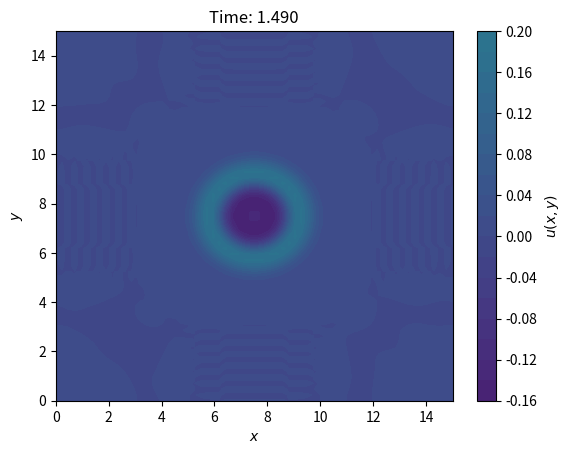

Python code for this plot:
#!/usr/bin/env python

__author__ = 'Daniel Elisabethsønn Antonsen, UiT Arctic University of Norway'

# Importing libraries and modules
import numpy as np
import scipy.fft as sfft
import matplotlib.pyplot as plt


# Initial conditions
class wave_eq:

    def __init__(self, 
                 Nx: int = 64, 
                 Ny: int = 64,
                 Lx: float = 15.0,
                 Ly: float = 15.0,
                 T: float = 1.5,
                 dt: float = 1e-2,
                 c: float = 1.0,
                 dims: str = '1D'
                 ) -> None:
        # Storing dims
        self.dims = dims

        if dims == '1D':
            assert c * dt / (Lx / Nx) <= 1, 'CLF condition violated'
            
            # Defining spatial domain
            self.x = np.linspace(0, Lx, Nx)

            # Defining time domain
            self.dt = dt
            self.t = np.arange(0, T, dt)

            # Setting size of domain and wave speed
            self.Lx = Lx
            self.c = c

            # Wavenumber
            self.kx = sfft.fftfreq(Nx, d = Lx / Nx) * 2 * np.pi

            # Computing Laplace operator in Fourier space
            self.Lhat = 2 - ((self.dt**2) * (c**2) * (self.kx**2))

            # Initializing u(x, t)
            self.u = np.zeros((len(self.x), len(self.t)))

        elif dims == '2D':
            assert c * dt <= min(Lx / Nx, Ly / Ny), 'CLF condition violated'

            # Defining spatial domain
            self.x = np.linspace(0, Lx, Nx)
            self.y = np.linspace(0, Ly, Ny)

            # Defining time domain
            self.t = np.arange(0, T, dt)
            self.dt = dt

            # Setting size of domain and wave speed 
            self.Lx = Lx
            self.Ly = Ly
            self.c = c

            # Wavenumbers
            kx = np.fft.fftfreq(Nx, d = Lx / Nx) * 2 * np.pi
            ky = np.fft.fftfreq(Ny, d = Ly / Ny) * 2 * np.pi
            self.kx, self.ky = np.meshgrid(kx, ky)
            self.k_squared = self.kx**2 + self.ky**2

            # Computing Laplace operator in Fourier space
            self.Lhat = 2 - ((self.dt**2) * (c**2) * self.k_squared)

            # Initializing u(x, y, t)
            self.u = np.zeros((Nx, Ny, len(self.t)))

    def u0(self, l: float, amp: float = 1.0) -> None:
        """
        Initial condition; Gaussian distribution
        """
        if self.dims == '1D':
            return amp * np.exp(-((self.x - self.Lx / 2)**2) / (2 * l**2))
        elif self.dims == '2D':
            X, Y = np.meshgrid(self.x, self.y)
            return amp * np.exp(-( (X - (self.Lx / 2))**2 + (Y - (self.Ly / 2))**2 ) / (2 * l**2) )


    def solve(self) -> np.ndarray:
        """
        Solving wave equation using Fourier-Galerkin in space and central difference in time
        Computing first time step using Taylor expansion
        """
        if self.dims == '1D':
            # Initial conditions; u(x, 0) and u'(x, 0)
            self.u[:, 0] = self.u0(0.03 * self.Lx)
            self.v0 = np.zeros(self.x.shape[0])

            # Fourier transfrom of u(x, 0)
            uhat = sfft.fft(self.u[:, 0])
            vhat = sfft.fft(self.v0)
            
            # Computing first time step using forward difference in time
            uhat1 = uhat + self.dt * vhat - 0.5 * (self.c**2) * (self.dt**2) * (self.kx**2) * uhat

            # Looping over time
            for n in range(1, len(self.t) - 1):
                uhat_new = self.Lhat * uhat1 - uhat
                self.u[:, n + 1] = np.real(sfft.ifft(uhat_new))
                uhat = uhat1
                uhat1 = uhat_new

        elif self.dims == '2D':
            # Initial conditions
            self.u[:, :, 0] = self.u0(0.03 * self.Lx)
            self.v0 = np.zeros_like(self.u[:, :, 0])

            # Fourier transform of initial conditions
            uhat0 = sfft.fft2(self.u[:, :, 0])
            vhat0 = sfft.fft2(self.v0)

            # Computing the first time step using Taylor expansion
            uhat = uhat0 + self.dt * vhat0 - 0.5 * (self.c**2) * (self.dt**2) * (self.k_squared) * uhat0
            self.u[:, :, 1] = np.real(sfft.ifft2(uhat))

            # Looping over time
            for n in range(1, len(self.t) - 1):
                uhat_new = self.Lhat * uhat - uhat0
                self.u[:, :, n + 1] = np.real(sfft.ifft2(uhat_new))
                uhat0 = uhat
                uhat = uhat_new

        return self.u

    def animate(self) -> None:
        """
        Animate solution
        """
        if self.dims == '1D':
            plt.figure()
            vmin, vmax = np.min(self.u), np.max(self.u)
            for i in range(self.u.shape[1]):
                plt.clf()
                plt.plot(self.x, self.u[:, i])
                plt.xlabel(r'$x$')
                plt.ylabel(r'$u(x, t)$')
                plt.ylim([vmin, vmax])
                plt.pause(1E-7)
        elif self.dims == '2D':
            plt.figure()
            vmin, vmax = np.min(self.u), np.max(self.u)
            for i in range(len(self.t)):
                plt.clf()
                mappable = plt.contourf(self.x, self.y, self.u[:, :, i], levels = 20, vmin = vmin, vmax = vmax)
                plt.colorbar(mappable, label = r'$u(x, y)$')
                plt.xlabel(r'$x$')
                plt.ylabel(r'$y$')
                plt.title(f'Time: {self.t[i]:.3f}')
                plt.pause(1e-7)            
        plt.show()


if __name__ == '__main__':
    wq = wave_eq(dims = '2D')
    wq.solve()
    wq.animate()